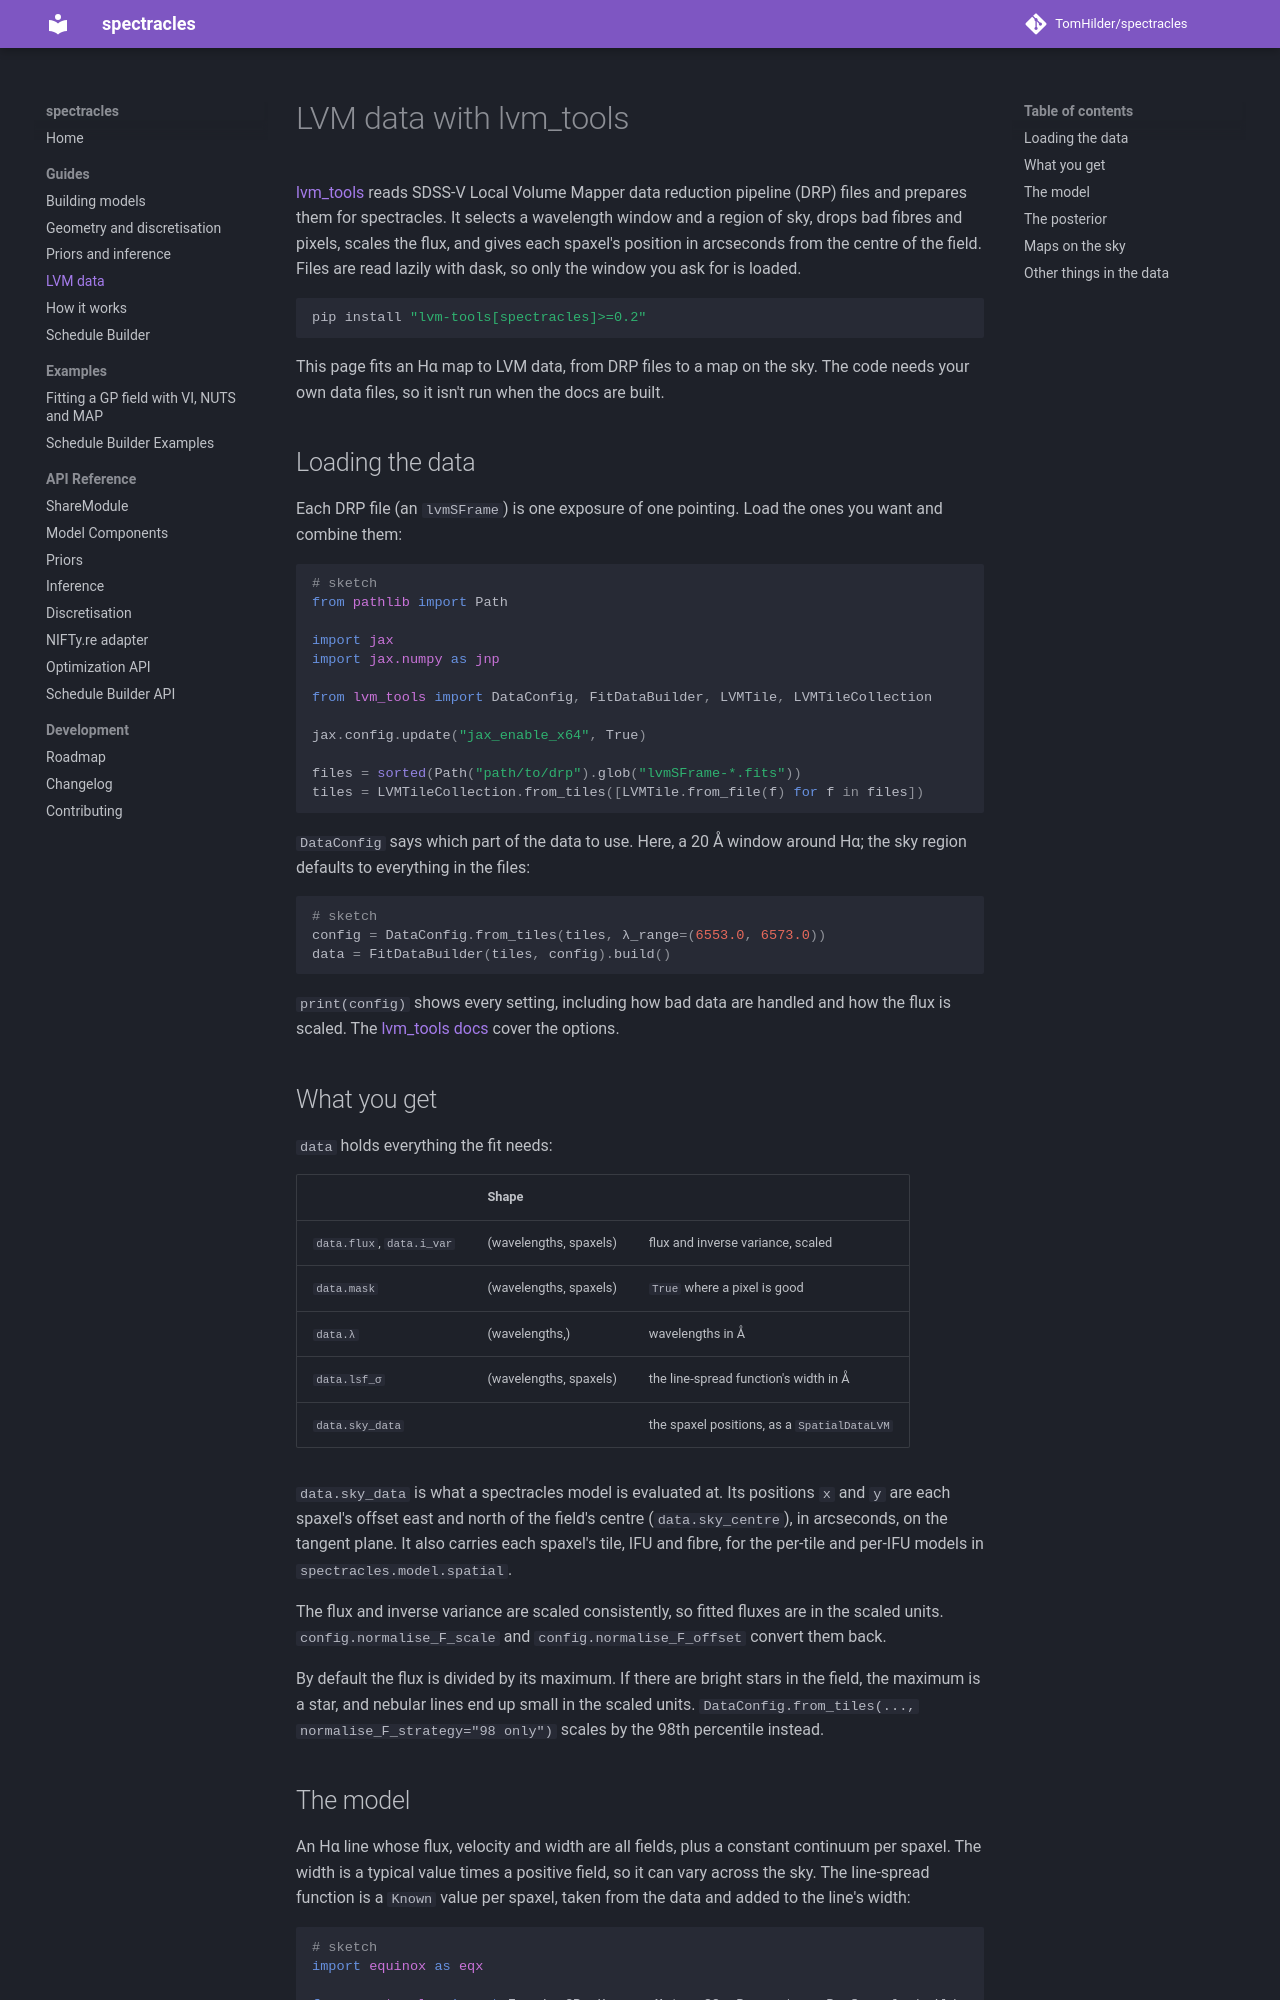

repository: TomHilder/spectracles · page: lvm/index.html · generator: mkdocs

# LVM data with lvm_tools

[lvm_tools](https://tomhilder.github.io/lvm_tools/) reads SDSS-V Local Volume
Mapper data reduction pipeline (DRP) files and prepares them for spectracles.
It selects a wavelength window and a region of sky, drops bad fibres and
pixels, scales the flux, and gives each spaxel's position in arcseconds from
the centre of the field. Files are read lazily with dask, so only the window
you ask for is loaded.

```bash
pip install "lvm-tools[spectracles]>=0.2"
```

This page fits an Hα map to LVM data, from DRP files to a map on the sky. The
code needs your own data files, so it isn't run when the docs are built.

## Loading the data

Each DRP file (an `lvmSFrame`) is one exposure of one pointing. Load the ones
you want and combine them:

```python
# sketch
from pathlib import Path

import jax
import jax.numpy as jnp

from lvm_tools import DataConfig, FitDataBuilder, LVMTile, LVMTileCollection

jax.config.update("jax_enable_x64", True)

files = sorted(Path("path/to/drp").glob("lvmSFrame-*.fits"))
tiles = LVMTileCollection.from_tiles([LVMTile.from_file(f) for f in files])
```

`DataConfig` says which part of the data to use. Here, a 20 Å window around Hα;
the sky region defaults to everything in the files:

```python
# sketch
config = DataConfig.from_tiles(tiles, λ_range=(6553.0, 6573.0))
data = FitDataBuilder(tiles, config).build()
```

`print(config)` shows every setting, including how bad data are handled and
how the flux is scaled. The
[lvm_tools docs](https://tomhilder.github.io/lvm_tools/) cover the options.

## What you get

`data` holds everything the fit needs:

| | Shape | |
|---|---|---|
| `data.flux`, `data.i_var` | (wavelengths, spaxels) | flux and inverse variance, scaled |
| `data.mask` | (wavelengths, spaxels) | `True` where a pixel is good |
| `data.λ` | (wavelengths,) | wavelengths in Å |
| `data.lsf_σ` | (wavelengths, spaxels) | the line-spread function's width in Å |
| `data.sky_data` | | the spaxel positions, as a `SpatialDataLVM` |

`data.sky_data` is what a spectracles model is evaluated at. Its positions `x`
and `y` are each spaxel's offset east and north of the field's centre
(`data.sky_centre`), in arcseconds, on the tangent plane. It also carries each
spaxel's tile, IFU and fibre, for the per-tile and per-IFU models in
`spectracles.model.spatial`.

The flux and inverse variance are scaled consistently, so fitted fluxes are in
the scaled units. `config.normalise_F_scale` and `config.normalise_F_offset`
convert them back.

By default the flux is divided by its maximum. If there are bright stars in the
field, the maximum is a star, and nebular lines end up small in the scaled
units. `DataConfig.from_tiles(..., normalise_F_strategy="98 only")` scales by
the 98th percentile instead.
